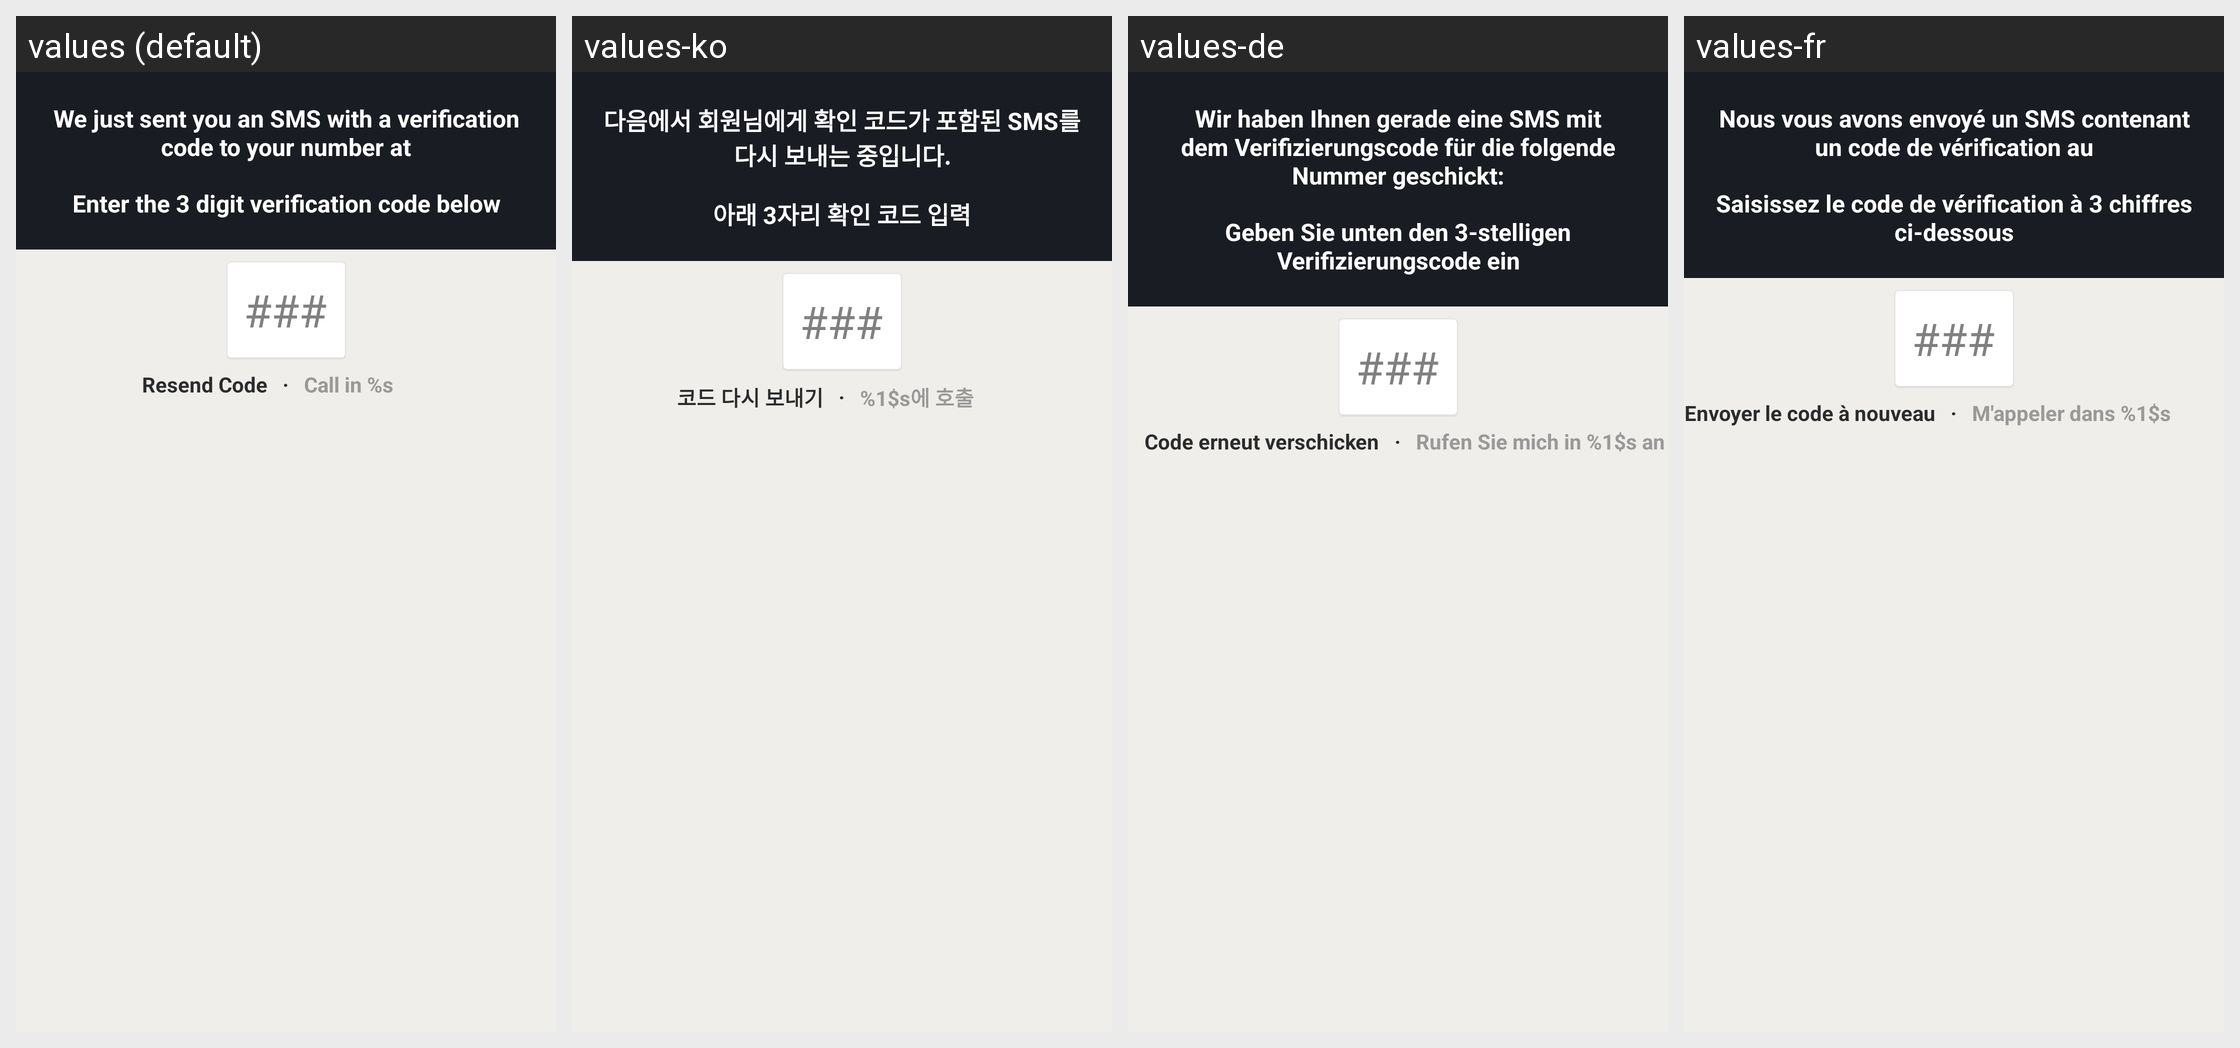

Strings drawn on this Android screen and how each of the app's shown locales translates them:
Android screen res/layout/verify_number_layout.xml rendered under 4 locales, left to right: values (default), values-ko, values-de, values-fr. Device: Nexus 5 (rendered at 1080×1920; each locale shown at half size, 540×960, under a caption strip naming it); theme Theme.MessageMe.
Other locales in the repository, not shown: values-ar, values-el, values-es, values-fi, values-hi, values-hr, values-id, values-it, values-ja, values-ms, values-nl, values-no, values-pt, values-ru, values-sv, values-th, values-tl, values-tr, values-vi, values-zh-rCN, values-zh-rTW.
Strings drawn on this screen, with the default value and each locale's value (text and hints the layout hard-codes, and strings that could not be matched under every locale, appear in the picture but are not listed):

verify_number_legend
  values: We just sent you an SMS with a verification code to your number at
  values-ko: 다음에서 회원님에게 확인 코드가 포함된 SMS를 다시 보내는 중입니다.
  values-de: Wir haben Ihnen gerade eine SMS mit dem Verifizierungscode für die folgende Nummer geschickt:
  values-fr: Nous vous avons envoyé un SMS contenant un code de vérification au

verify_number_digit_numbers
  values: Enter the 3 digit verification code below
  values-ko: 아래 3자리 확인 코드 입력
  values-de: Geben Sie unten den 3-stelligen Verifizierungscode ein
  values-fr: Saisissez le code de vérification à 3 chiffres ci-dessous

verify_number_signs
  values: ###
  values-ko: ###
  values-de: ###
  values-fr: ###

verify_number_resend_code
  values: Resend Code
  values-ko: 코드 다시 보내기
  values-de: Code erneut verschicken
  values-fr: Envoyer le code à nouveau

bullet_separator
  values: ·
  values-ko: ·
  values-de: ·
  values-fr: ·

signup_pin_call_pending
  values: Call in %s
  values-ko: %1$s에 호출
  values-de: Rufen Sie mich in %1$s an
  values-fr: M'appeler dans %1$s
